Run: headless pygame with SDL's dummy video driver; simulated clock (each Clock.tick advances the game by its frame time, no real sleeping); random seed 0; keys injected as events and as key.get_pressed() state; no mouse input.
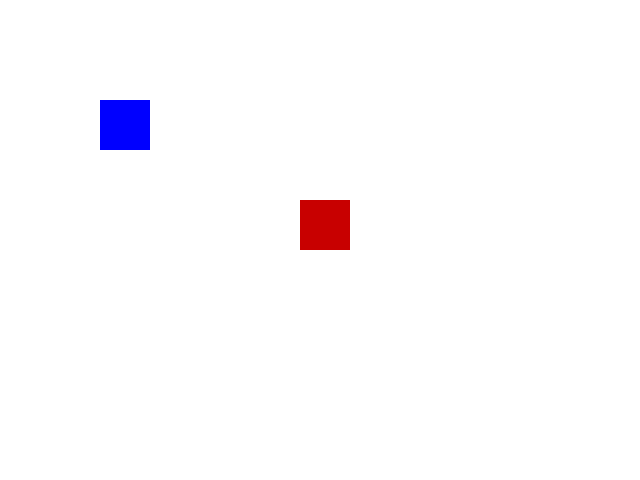
Frame 1 of 4 · flips 1–60 · no input
Frame 2 of 4 · flips 61–180 · tapped SPACE, RETURN · held RIGHT (→), D · screen unchanged from frame 1, image omitted
Frame 3 of 4 · flips 181–300 · held DOWN (↓), S · screen unchanged from frame 2, image omitted
Frame 4 of 4 · flips 301–420 · held LEFT (←), A, UP (↑), W · screen unchanged from frame 3, image omitted

The pygame program that drew these frames:

import pygame
pygame.init()
screen = pygame.display.set_mode((640, 480))
clock = pygame.time.Clock()
player_rect = pygame.Rect(100, 100, 50, 50)  
static_rect = pygame.Rect(300, 200, 50, 50)  

running = True
while running:
    for event in pygame.event.get():
        if event.type == pygame.QUIT:
            running = False
    clock.tick(60)    
    screen.fill((255, 255, 255))               
    pygame.draw.rect(screen, (0, 0, 255), player_rect)  
    pygame.draw.rect(screen, (200, 0, 0), static_rect)  
    
  
    pygame.display.flip()
 

pygame.quit()
